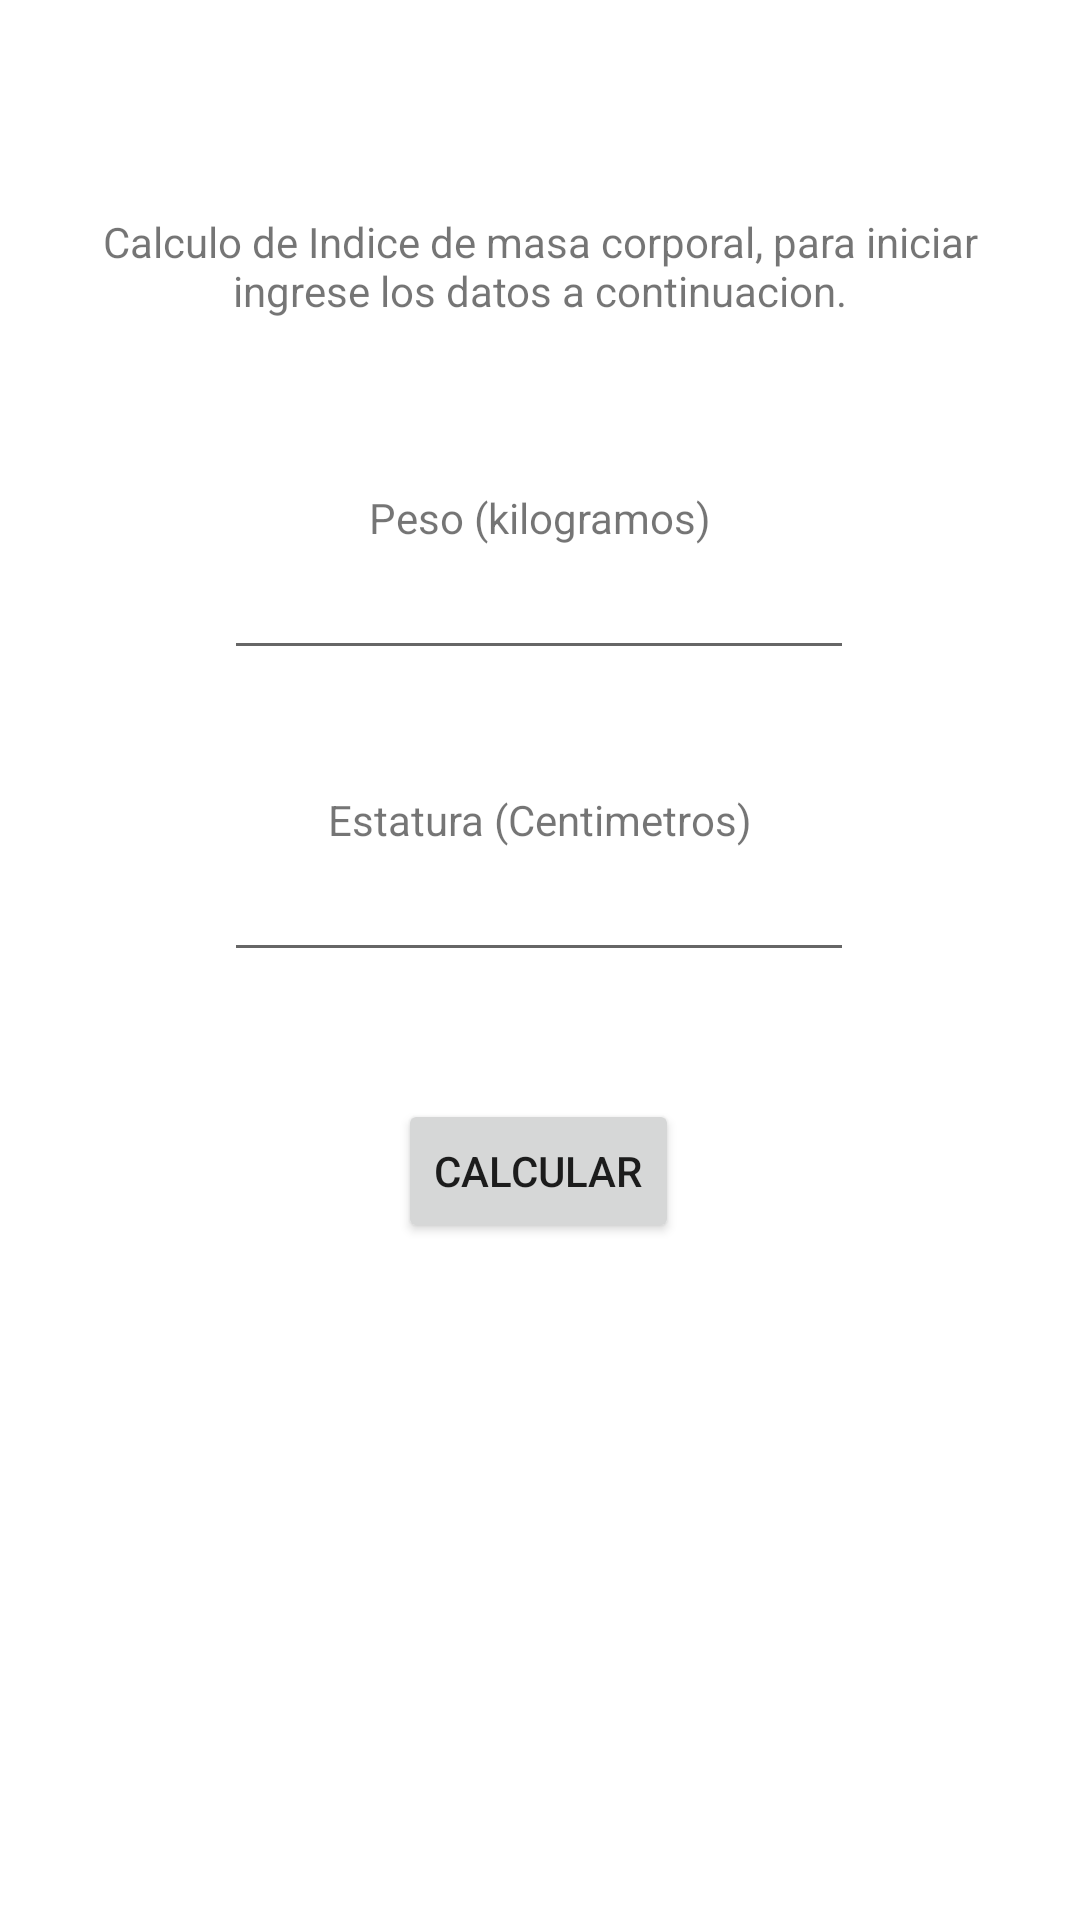

This screen was rendered from an Android layout file. Write that file and the resources it references.
<!-- AndroidManifest.xml: application theme Theme.Parcial1_2518602019 -->
<!-- res/layout/activity_calcular_imc.xml -->
<?xml version="1.0" encoding="utf-8"?>
<androidx.constraintlayout.widget.ConstraintLayout xmlns:android="http://schemas.android.com/apk/res/android"
    xmlns:app="http://schemas.android.com/apk/res-auto"
    xmlns:tools="http://schemas.android.com/tools"
    android:layout_width="match_parent"
    android:layout_height="match_parent"
    tools:context=".CalcularImc">

    <TextView
        android:id="@+id/textView"
        android:layout_width="295dp"
        android:layout_height="36dp"
        android:foregroundGravity="center"
        android:gravity="center"
        android:text="Calculo de Indice de masa corporal, para iniciar ingrese los datos a continuacion."
        app:layout_constraintBottom_toBottomOf="parent"
        app:layout_constraintEnd_toEndOf="parent"
        app:layout_constraintStart_toStartOf="parent"
        app:layout_constraintTop_toTopOf="parent"
        app:layout_constraintVertical_bias="0.117" />

    <EditText
        android:id="@+id/tePeso"
        android:layout_width="wrap_content"
        android:layout_height="wrap_content"
        android:ems="10"
        android:inputType="numberDecimal"
        app:layout_constraintBottom_toBottomOf="parent"
        app:layout_constraintEnd_toEndOf="parent"
        app:layout_constraintHorizontal_bias="0.497"
        app:layout_constraintStart_toStartOf="parent"
        app:layout_constraintTop_toTopOf="parent"
        app:layout_constraintVertical_bias="0.304" />

    <EditText
        android:id="@+id/teEstatura"
        android:layout_width="wrap_content"
        android:layout_height="wrap_content"
        android:ems="10"
        android:inputType="numberDecimal"
        app:layout_constraintBottom_toBottomOf="parent"
        app:layout_constraintEnd_toEndOf="parent"
        app:layout_constraintHorizontal_bias="0.497"
        app:layout_constraintStart_toStartOf="parent"
        app:layout_constraintTop_toTopOf="parent"
        app:layout_constraintVertical_bias="0.472" />

    <Button
        android:id="@+id/btnCalcular"
        android:layout_width="wrap_content"
        android:layout_height="wrap_content"
        android:onClick="calcularImc"
        android:text="Calcular"
        app:layout_constraintBottom_toBottomOf="parent"
        app:layout_constraintEnd_toEndOf="parent"
        app:layout_constraintHorizontal_bias="0.498"
        app:layout_constraintStart_toStartOf="parent"
        app:layout_constraintTop_toTopOf="parent"
        app:layout_constraintVertical_bias="0.619" />

    <TextView
        android:id="@+id/textView4"
        android:layout_width="wrap_content"
        android:layout_height="wrap_content"
        android:text="Peso (kilogramos)"
        app:layout_constraintBottom_toTopOf="@+id/tePeso"
        app:layout_constraintEnd_toEndOf="parent"
        app:layout_constraintStart_toStartOf="parent" />

    <TextView
        android:id="@+id/textView6"
        android:layout_width="wrap_content"
        android:layout_height="wrap_content"
        android:text="Estatura (Centimetros)"
        app:layout_constraintBottom_toTopOf="@+id/teEstatura"
        app:layout_constraintEnd_toEndOf="parent"
        app:layout_constraintStart_toStartOf="parent" />

    <TextView
        android:id="@+id/tvStatus"
        android:layout_width="wrap_content"
        android:layout_height="wrap_content"
        app:layout_constraintBottom_toBottomOf="parent"
        app:layout_constraintEnd_toEndOf="parent"
        app:layout_constraintStart_toStartOf="parent"
        app:layout_constraintTop_toBottomOf="@+id/btnCalcular" />

</androidx.constraintlayout.widget.ConstraintLayout>
<!-- resources referenced by this layout -->
<resources>
  <style name="Theme.Parcial1_2518602019" parent="Theme.MaterialComponents.DayNight.DarkActionBar">
          
          <item name="colorPrimary">@color/purple_500</item>
          <item name="colorPrimaryVariant">@color/purple_700</item>
          <item name="colorOnPrimary">@color/white</item>
          
          <item name="colorSecondary">@color/teal_200</item>
          <item name="colorSecondaryVariant">@color/teal_700</item>
          <item name="colorOnSecondary">@color/black</item>
          
          <item name="android:statusBarColor">?attr/colorPrimaryVariant</item>
          
      </style>
  <!-- not gathered from this repository: default colours our renderer supplied (Android Studio template values) -->
  <color name="purple_500">#FF6200EE</color>
  <color name="purple_700">#FF3700B3</color>
  <color name="teal_200">#FF03DAC5</color>
  <color name="teal_700">#FF018786</color>
  <color name="black">#FF000000</color>
  <color name="white">#FFFFFFFF</color>
</resources>
